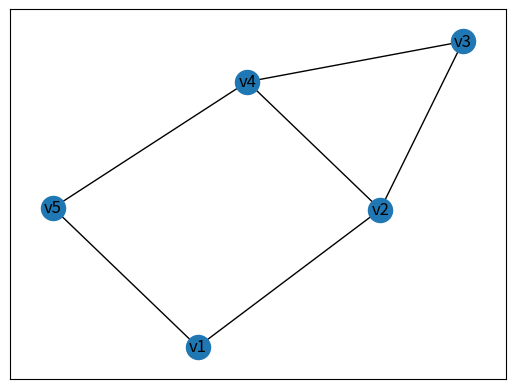

The script that saved this image:
#Bibliotecas
import networkx as nx
import matplotlib.pyplot as plt

#Criação do grafo
G = nx.Graph()

G.add_node('v1')
G.add_node('v2')
G.add_node('v3')
G.add_node('v4')
G.add_node('v5')

G.add_edge('v1','v2')
G.add_edge('v2','v3')
G.add_edge('v3','v4')
G.add_edge('v4','v5')
G.add_edge('v5','v1')
G.add_edge('v2','v4')

plt.figure(2)
nx.draw_networkx(G, pos=nx.spring_layout(G), with_labels=True)
plt.show()
